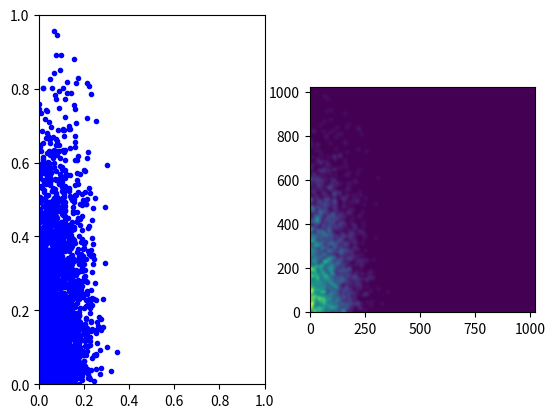

The matplotlib source for this figure:
# -*- coding: utf-8 -*-

import matplotlib.pyplot as plt
import numpy as np
import scipy.ndimage as ndi

# this code shows how to create a smoothed heatmap of a scatterplot using a Gaussian filter
# see also http://stackoverflow.com/questions/6652671/efficient-method-of-calculating-density-of-irregularly-spaced-points

# use random xy coordinates
x_coords = np.random.normal(0, 0.1, 10000)
y_coords = np.random.normal(0, 0.3, 10000)

# indices of points between zero and one
indices = (x_coords > 0) & (x_coords < 1) & (y_coords > 0) & (y_coords < 1)

# only use xy coords between zero and one, for simplicity
x_coords = x_coords[indices]
y_coords = y_coords[indices]

fig, (ax0, ax1) = plt.subplots(1, 2)

# first, a plot of the points themselves
ax0.plot(x_coords, y_coords, 'b.')
ax0.set(xlim=(0, 1), ylim=(0, 1))

# let's make a heatmap
n_side = 1024  # this is the number of bins along x and y.

# the 'histogram' matrix that counts the number of points in each grid-square
H = np.zeros((n_side, n_side))

# the xy coordinates scaled to the size of the matrix
x_heat = ((n_side - 1) * x_coords).astype(int)
y_heat = ((n_side - 1) * y_coords).astype(int)

# loop over all points to calculate the population of each bin
for i in range(len(x_coords)):
    H[x_heat[i], y_heat[i]] += 1

H = ndi.gaussian_filter(H, 8)  # 8 specifies the width of the Gaussian kernel in the x and y directions
H = np.transpose(H)  # so that the orientation is the same as the scatter plot
# to bring out the individual points more, you can do: `H = np.sqrt(H)`

ax1.imshow(H, origin='lower')

plt.show()
